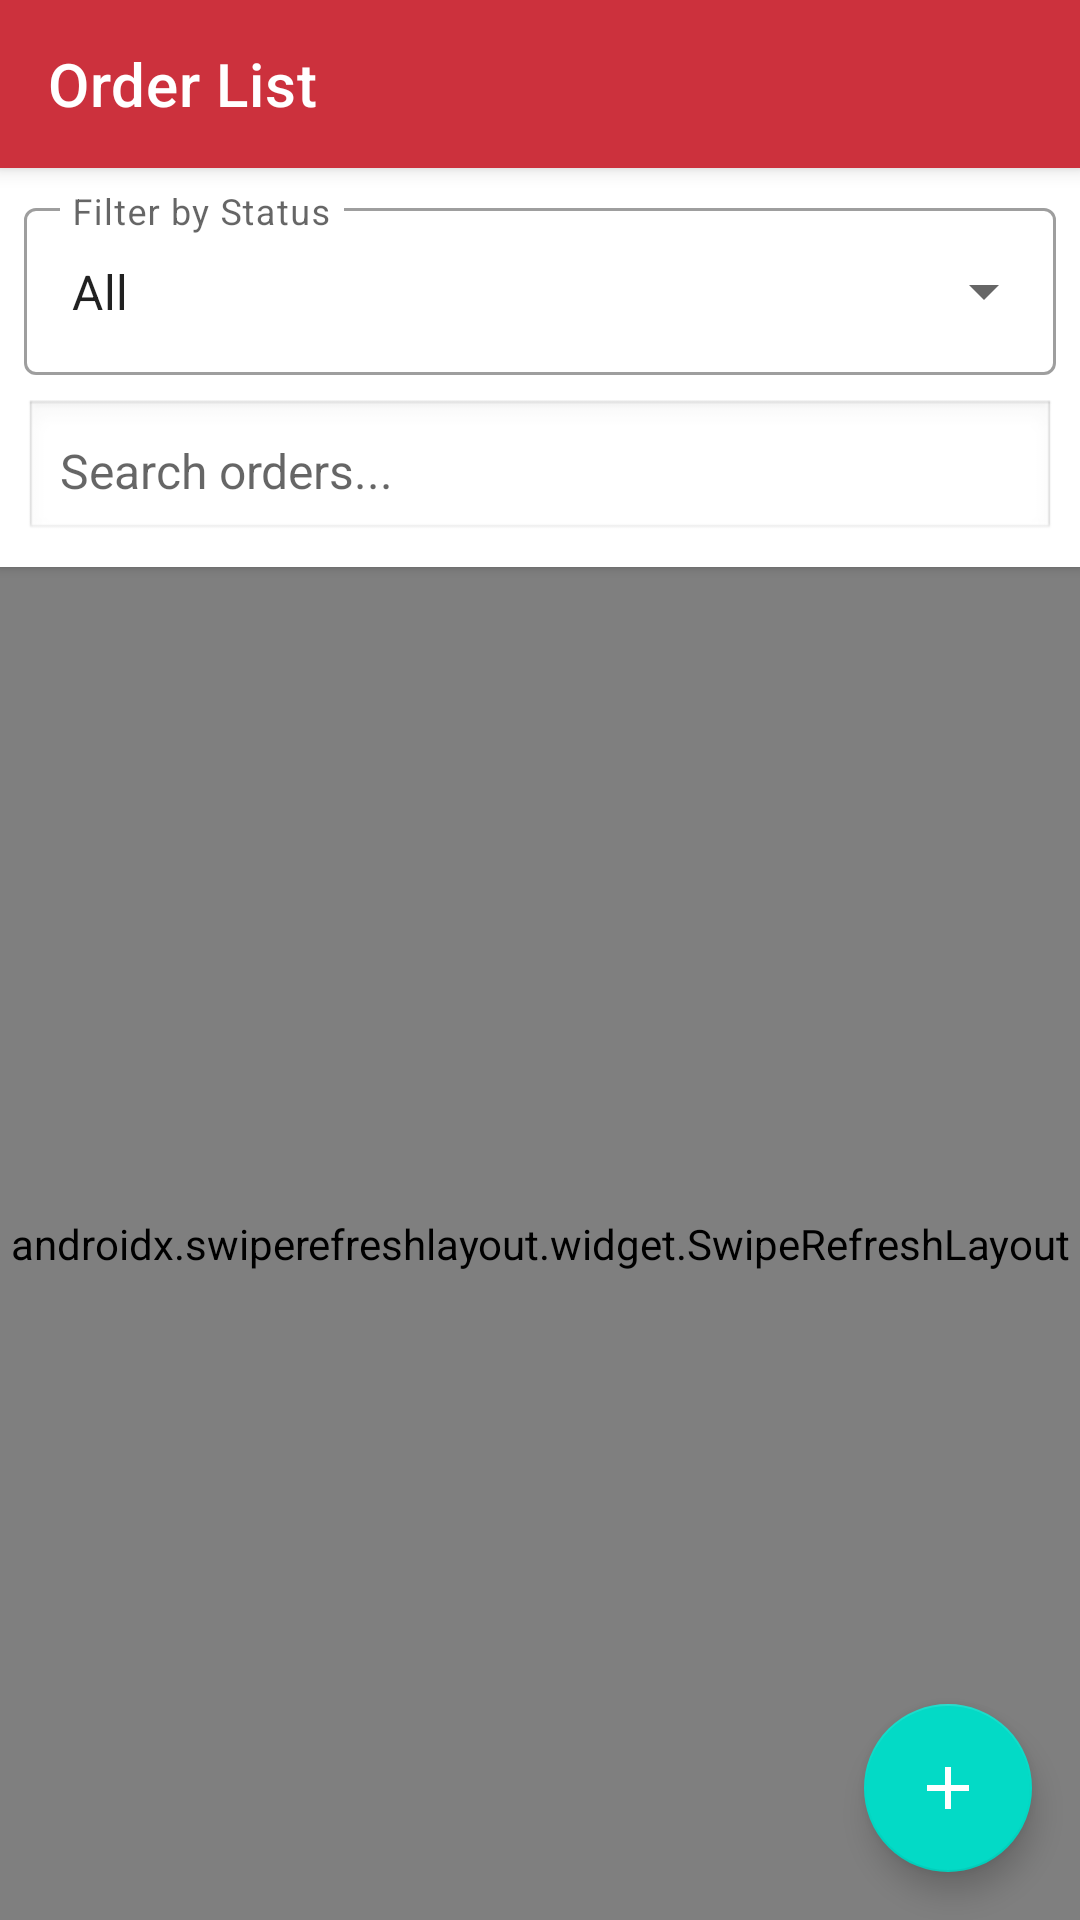

The Android layout XML behind this screen, and the referenced resources:
<!-- AndroidManifest.xml: application theme AppTheme -->
<!-- res/layout/activity_order_list.xml -->
<?xml version="1.0" encoding="utf-8"?>
<androidx.coordinatorlayout.widget.CoordinatorLayout xmlns:android="http://schemas.android.com/apk/res/android"
    xmlns:app="http://schemas.android.com/apk/res-auto"
    xmlns:tools="http://schemas.android.com/tools"
    android:layout_width="match_parent"
    android:layout_height="match_parent"
    android:background="@color/md_theme_background"
    android:fitsSystemWindows="true" tools:context=".OrderListActivity"> <com.google.android.material.appbar.AppBarLayout
    android:layout_width="match_parent"
    android:layout_height="wrap_content"
    android:theme="@style/AppTheme.AppBarOverlay"> <androidx.appcompat.widget.Toolbar
    android:id="@+id/toolbar"
    android:layout_width="match_parent"
    android:layout_height="?attr/actionBarSize"
    android:background="?attr/colorPrimary"
    app:title="Order List" app:titleTextColor="@android:color/white"
    app:popupTheme="@style/AppTheme.PopupOverlay" /> </com.google.android.material.appbar.AppBarLayout>

    <androidx.constraintlayout.widget.ConstraintLayout
        android:layout_width="match_parent"
        android:layout_height="match_parent"
        app:layout_behavior="@string/appbar_scrolling_view_behavior">

        <include
            android:id="@+id/filterSection"
            layout="@layout/order_status_filter_layout"
            android:layout_width="match_parent"
            android:layout_height="wrap_content"
            app:layout_constraintTop_toTopOf="parent"
            app:layout_constraintStart_toStartOf="parent"
            app:layout_constraintEnd_toEndOf="parent" />

        <androidx.swiperefreshlayout.widget.SwipeRefreshLayout
            android:id="@+id/swipe_refresh_layout"
            android:layout_width="0dp" android:layout_height="0dp" app:layout_constraintTop_toBottomOf="@id/filterSection"
            app:layout_constraintBottom_toBottomOf="parent"
            app:layout_constraintStart_toStartOf="parent"
            app:layout_constraintEnd_toEndOf="parent">

            <FrameLayout
                android:layout_width="match_parent"
                android:layout_height="match_parent">

                <androidx.recyclerview.widget.RecyclerView
                    android:id="@+id/orders_recycler_view"
                    android:layout_width="match_parent"
                    android:layout_height="match_parent"
                    android:clipToPadding="false"
                    android:paddingHorizontal="16dp" android:paddingTop="8dp"
                    android:paddingBottom="8dp"
                    tools:listitem="@layout/item_order"
                    android:visibility="gone" />

                <TextView
                    android:id="@+id/empty_view"
                    android:layout_width="match_parent"
                    android:layout_height="wrap_content"
                    android:layout_gravity="center"
                    android:gravity="center"
                    android:padding="24dp" android:text="No orders found.\nPull down to refresh or add a new order." android:textSize="18sp"
                    android:textColor="@android:color/darker_gray"
                    android:fontFamily="sans-serif-medium"
                    android:visibility="gone" />

                <ProgressBar
                    android:id="@+id/progress_bar"
                    android:layout_width="wrap_content"
                    android:layout_height="wrap_content"
                    android:layout_gravity="center" />

            </FrameLayout>
        </androidx.swiperefreshlayout.widget.SwipeRefreshLayout>

    </androidx.constraintlayout.widget.ConstraintLayout>

    <com.google.android.material.floatingactionbutton.FloatingActionButton
        android:id="@+id/fab_add_order"
        android:layout_width="wrap_content" android:layout_height="wrap_content" android:layout_gravity="bottom|end"
        android:layout_margin="16dp"
        android:contentDescription="Add new order"
        app:srcCompat="@drawable/ic_add" app:backgroundTint="?attr/colorSecondary" app:tint="@android:color/white"
        app:fabSize="normal" />
</androidx.coordinatorlayout.widget.CoordinatorLayout>
<!-- res/layout/order_status_filter_layout.xml (included above) -->
<?xml version="1.0" encoding="utf-8"?>
<LinearLayout xmlns:android="http://schemas.android.com/apk/res/android"
    xmlns:app="http://schemas.android.com/apk/res-auto"
    android:layout_width="match_parent"
    android:layout_height="wrap_content"
    android:orientation="vertical"
    android:padding="8dp"
    android:background="@android:color/white"
    android:elevation="2dp">

    
    <com.google.android.material.textfield.TextInputLayout
        android:id="@+id/status_filter_spinner"
        android:layout_width="match_parent"
        android:layout_height="wrap_content"
        android:layout_marginBottom="8dp"
        android:hint="Filter by Status"
        style="@style/Widget.MaterialComponents.TextInputLayout.OutlinedBox.ExposedDropdownMenu">

        <AutoCompleteTextView
            android:id="@+id/statusAutoComplete"
            android:layout_width="match_parent"
            android:layout_height="wrap_content"
            android:inputType="none"
            android:text="All" />

    </com.google.android.material.textfield.TextInputLayout>

    
    <EditText
        android:id="@+id/search_edit_text"
        android:layout_width="match_parent"
        android:layout_height="wrap_content"
        android:background="@android:drawable/edit_text"
        android:hint="Search orders..."
        android:padding="12dp"
        android:singleLine="true"
        android:textSize="16sp" />

</LinearLayout>
<!-- res/layout/item_order.xml (included above) -->
<?xml version="1.0" encoding="utf-8"?>
<androidx.cardview.widget.CardView xmlns:android="http://schemas.android.com/apk/res/android"
    xmlns:app="http://schemas.android.com/apk/res-auto"
    android:id="@+id/order_card"
    android:layout_width="match_parent"
    android:layout_height="wrap_content"
    android:layout_margin="8dp"
    app:cardCornerRadius="8dp"
    app:cardBackgroundColor="@color/color_sub_header"
    app:cardElevation="4dp">

    <LinearLayout
        android:layout_width="match_parent"
        android:layout_height="wrap_content"
        android:orientation="vertical"
        android:padding="16dp">

        
        <LinearLayout
            android:layout_width="match_parent"
            android:layout_height="wrap_content"
            android:orientation="horizontal"
            android:gravity="center_vertical">

            <TextView
                android:id="@+id/order_number_text_view"
                android:layout_width="wrap_content"
                android:layout_height="wrap_content"
                android:textSize="16sp"
                android:textStyle="bold" />

            <TextView
                android:id="@+id/time_text_view"
                android:layout_width="0dp"
                android:layout_height="wrap_content"
                android:layout_weight="1"
                android:layout_marginStart="8dp"
                android:textSize="16sp"
                android:textStyle="bold"/>

            
            <TextView
                android:id="@+id/order_status_text_view"
                android:layout_width="wrap_content"
                android:layout_height="wrap_content"
                android:layout_marginEnd="8dp"
                android:background="@drawable/rounded_corner_bg"
                android:paddingHorizontal="8dp"
                android:paddingVertical="2dp"
                android:textColor="@color/white"
                android:textSize="12sp"
                android:textStyle="bold" />

            <TextView
                android:id="@+id/order_total_text_view"
                android:layout_width="wrap_content"
                android:layout_height="wrap_content"
                android:textSize="16sp"
                android:textStyle="bold" />
        </LinearLayout>

        
        <LinearLayout
            android:layout_width="match_parent"
            android:layout_height="wrap_content"
            android:orientation="horizontal"
            android:layout_marginTop="4dp">

            <TextView
                android:id="@+id/table_number_text_view"
                android:layout_width="0dp"
                android:layout_height="wrap_content"
                android:layout_weight="1"
                android:textSize="14sp" />

            
            <TextView
                android:id="@+id/order_type_text_view"
                android:layout_width="wrap_content"
                android:layout_height="wrap_content"
                android:layout_marginEnd="8dp"
                android:background="@drawable/rounded_corner_bg"
                android:paddingHorizontal="8dp"
                android:paddingVertical="2dp"
                android:textColor="@color/white"
                android:textSize="12sp"
                android:textStyle="bold"
                android:visibility="gone" />

            <TextView
                android:id="@+id/customer_text_view"
                android:layout_width="wrap_content"
                android:layout_height="wrap_content"
                android:textSize="14sp"
                android:visibility="visible" />
        </LinearLayout>

        
        <View
            android:layout_width="match_parent"
            android:layout_height="1dp"
            android:background="#E0E0E0"
            android:layout_marginTop="8dp"
            android:layout_marginBottom="8dp" />

        
        <TextView
            android:layout_width="match_parent"
            android:layout_height="wrap_content"
            android:text="@string/items"
            android:textStyle="bold"
            android:textSize="14sp" />

        <androidx.recyclerview.widget.RecyclerView
            android:id="@+id/order_items_recycler_view"
            android:layout_width="match_parent"
            android:layout_height="wrap_content"
            android:layout_marginTop="4dp"
            android:nestedScrollingEnabled="false" />

    </LinearLayout>
</androidx.cardview.widget.CardView>
<!-- resources referenced by this layout -->
<resources>
  <color name="color_sub_header">#ffebfb</color>
  <color name="md_theme_background">#6E0058</color>
  <color name="white">#FFFFFFFF</color>
  <!-- drawable ic_add (drawable) -->
  <vector xmlns:android="http://schemas.android.com/apk/res/android"
      android:width="24dp"
      android:height="24dp"
      android:viewportWidth="24.0"
      android:viewportHeight="24.0"
      android:tint="?attr/colorControlNormal">
      <path
          android:fillColor="#FF000000"
          android:pathData="M19,13h-6v6h-2v-6H5v-2h6V5h2v6h6v2z"/>
  </vector>
  <string name="items">Items:</string>
  <style name="AppTheme.AppBarOverlay" parent="ThemeOverlay.AppCompat.Dark.ActionBar" />
  <style name="AppTheme.PopupOverlay" parent="ThemeOverlay.AppCompat.Light" />
  <style name="AppTheme" parent="Theme.MaterialComponents.Light.NoActionBar">
          <item name="colorPrimary">@color/colorPrimary</item>
          <item name="colorPrimaryDark">@color/colorPrimaryDark</item>
          <item name="colorAccent">@color/colorAccent</item>
      </style>
  <color name="colorPrimary">#cc313d</color>
  <color name="colorPrimaryDark">#902124</color>
  <color name="colorAccent">#FF4081</color>
</resources>
